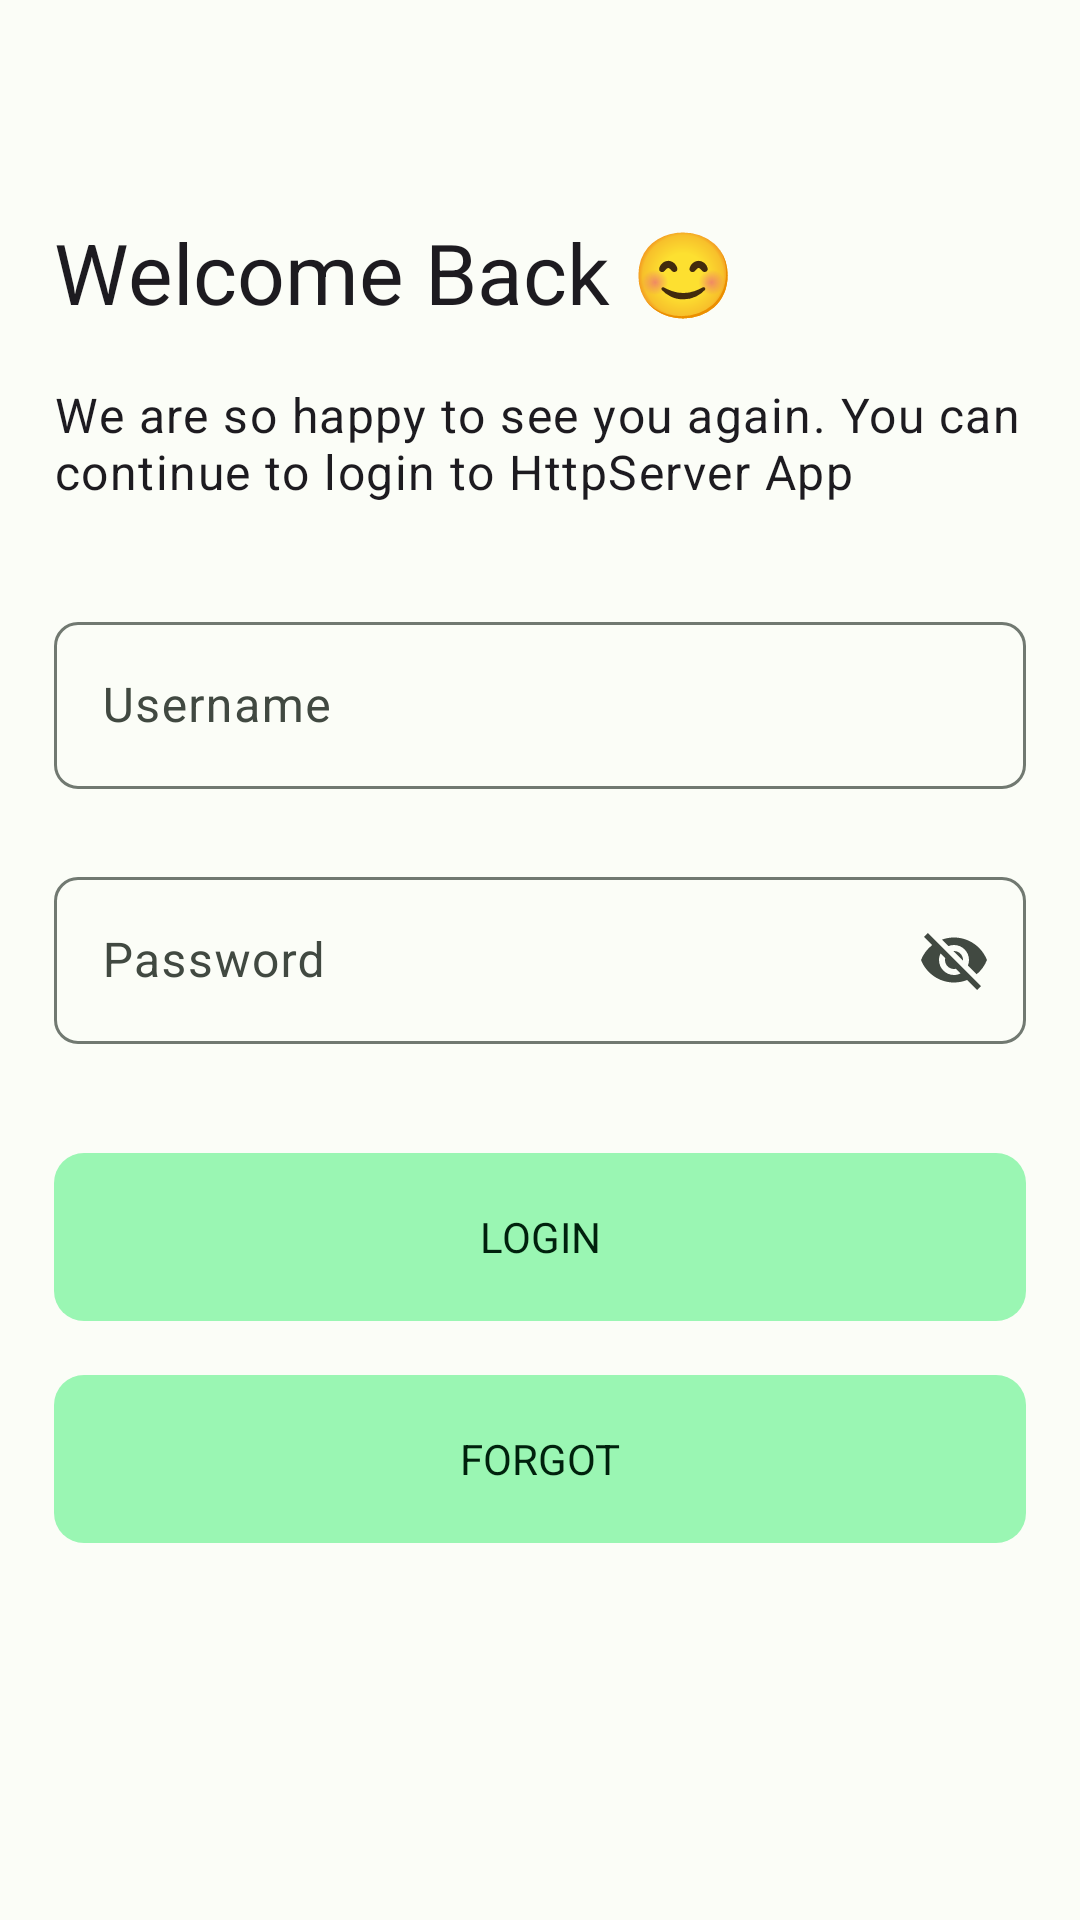

The Android layout XML behind this screen, and the referenced resources:
<!-- AndroidManifest.xml: application theme Theme.HttpServer -->
<!-- res/layout/fragment_login.xml -->
<?xml version="1.0" encoding="utf-8"?>
<layout xmlns:android="http://schemas.android.com/apk/res/android"
    xmlns:app="http://schemas.android.com/apk/res-auto"
    xmlns:tools="http://schemas.android.com/tools">

    <data>

    </data>

    <ScrollView
        android:layout_width="match_parent"
        android:layout_height="match_parent"
        tools:context=".authentication.LoginFragment">

        <LinearLayout
            android:layout_width="match_parent"
            android:layout_height="wrap_content"
            android:layout_margin="18dp"
            android:orientation="vertical">

            <Button
                android:id="@+id/back"
                style="@style/Widget.Material3.Button.IconButton"
                android:layout_width="wrap_content"
                android:layout_height="wrap_content" />

            <TextView
                android:id="@+id/text"
                android:layout_width="wrap_content"
                android:layout_height="wrap_content"
                android:layout_marginTop="6dp"
                android:text="Welcome Back 😊"
                android:textAppearance="@style/TextAppearance.Material3.HeadlineMedium" />

            <TextView
                android:layout_width="wrap_content"
                android:layout_height="wrap_content"
                android:layout_marginTop="18dp"
                android:text="We are so happy to see you again. You can continue to login to HttpServer App"
                android:textAppearance="@style/TextAppearance.Material3.BodyLarge" />

            <com.google.android.material.textfield.TextInputLayout
                android:id="@+id/username_layout"
                style="@style/Widget.Material3.TextInputLayout.OutlinedBox"
                android:layout_width="match_parent"
                android:layout_height="wrap_content"
                android:layout_marginTop="34dp"
                android:hint="Username"
                app:boxCornerRadiusBottomEnd="8dp"
                app:boxCornerRadiusBottomStart="8dp"
                app:boxCornerRadiusTopEnd="8dp"
                app:boxCornerRadiusTopStart="8dp"
                app:endIconMode="clear_text">

                <com.google.android.material.textfield.TextInputEditText
                    android:id="@+id/username"
                    android:layout_width="match_parent"
                    android:layout_height="match_parent" />
            </com.google.android.material.textfield.TextInputLayout>

            <com.google.android.material.textfield.TextInputLayout
                android:id="@+id/pass_layout"
                style="@style/Widget.Material3.TextInputLayout.OutlinedBox"
                android:layout_width="match_parent"
                android:layout_height="wrap_content"
                android:layout_marginTop="24dp"
                android:hint="Password"
                app:boxCornerRadiusBottomEnd="8dp"
                app:boxCornerRadiusBottomStart="8dp"
                app:boxCornerRadiusTopEnd="8dp"
                app:boxCornerRadiusTopStart="8dp"
                app:endIconMode="password_toggle"
                app:errorEnabled="true">

                <com.google.android.material.textfield.TextInputEditText
                    android:id="@+id/pass"
                    android:layout_width="match_parent"
                    android:layout_height="match_parent" />
            </com.google.android.material.textfield.TextInputLayout>

            <com.google.android.material.progressindicator.LinearProgressIndicator
                android:id="@+id/progress"
                android:layout_width="match_parent"
                android:layout_height="wrap_content"
                android:layout_marginTop="12dp"
                android:indeterminate="true"
                android:visibility="gone"
                app:indeterminateAnimationType="disjoint"
                app:trackCornerRadius="2dp"
                app:trackThickness="5dp" />

            <LinearLayout
                android:layout_width="match_parent"
                android:layout_height="wrap_content"
                android:layout_marginTop="12dp"
                android:gravity="end"
                android:orientation="vertical">

                <com.google.android.material.button.MaterialButton
                    android:id="@+id/login_btn"
                    style="@style/Widget.Material3.FloatingActionButton.Primary"
                    android:layout_width="match_parent"
                    android:layout_height="?attr/actionBarSize"
                    android:text="Login"
                    android:textAllCaps="true"
                    app:cornerRadius="10dp" />

                <com.google.android.material.button.MaterialButton
                    android:id="@+id/forgot"
                    style="@style/Widget.Material3.FloatingActionButton.Primary"
                    android:layout_width="match_parent"
                    android:layout_height="?attr/actionBarSize"
                    android:layout_marginTop="10dp"
                    android:text="Forgot"
                    android:textAllCaps="true"
                    app:cornerRadius="10dp" />

            </LinearLayout>

        </LinearLayout>


    </ScrollView>
</layout>
<!-- resources referenced by this layout -->
<resources>
  <style name="Theme.HttpServer" parent="Base.Theme.HttpServer" />
  <color name="md_theme_light_primary">#006D39</color>
  <color name="md_theme_light_onPrimary">#FFFFFF</color>
  <color name="md_theme_light_primaryContainer">#9AF6B3</color>
  <color name="md_theme_light_onPrimaryContainer">#00210D</color>
  <color name="md_theme_light_secondary">#4F6353</color>
  <color name="md_theme_light_onSecondary">#FFFFFF</color>
  <color name="md_theme_light_secondaryContainer">#D2E8D3</color>
  <color name="md_theme_light_onSecondaryContainer">#0D1F12</color>
  <color name="md_theme_light_tertiary">#3A656F</color>
  <color name="md_theme_light_onTertiary">#FFFFFF</color>
  <color name="md_theme_light_tertiaryContainer">#BEEAF6</color>
  <color name="md_theme_light_onTertiaryContainer">#001F25</color>
  <color name="md_theme_light_error">#BA1A1A</color>
  <color name="md_theme_light_errorContainer">#FFDAD6</color>
  <color name="md_theme_light_onError">#FFFFFF</color>
  <color name="md_theme_light_onErrorContainer">#410002</color>
  <color name="md_theme_light_background">#FBFDF7</color>
  <color name="md_theme_light_onBackground">#191C19</color>
  <color name="md_theme_light_surface">#FBFDF7</color>
  <color name="md_theme_light_onSurface">#191C19</color>
  <color name="md_theme_light_surfaceVariant">#DDE5DB</color>
  <color name="md_theme_light_onSurfaceVariant">#414941</color>
  <color name="md_theme_light_outline">#717971</color>
  <color name="md_theme_light_inverseOnSurface">#F0F1EC</color>
  <color name="md_theme_light_inverseSurface">#2E312E</color>
  <color name="md_theme_light_inversePrimary">#7FDA99</color>
</resources>
